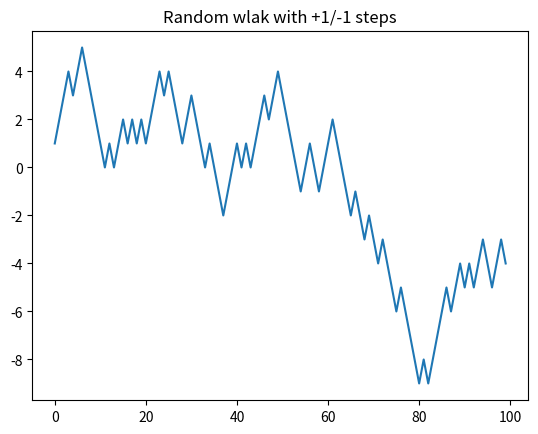

The script that saved this image:
# [redacted]
#계단 오르내리기 예제2 - NumPy

import numpy as np

def pprint(arr, s):
    print("shape: {}, dimension: {}, dtype: {}". format(arr.shape, arr.ndim, arr.dtype))
    print(s)
    print(arr)

nsteps = 100

#각 계단 위치의 난수 배열, 0<= n <2
draws = np.random.randint(0,2,size=nsteps)
pprint(draws,"draws =>")

#각 계단오르기/내리기 배열
steps = np.where(draws>0,1,-1)
pprint(steps, "steps = >")

#계단의 위치 값(누적 합)배열
walk = steps.cumsum()
pprint(walk,"walk =>")

import matplotlib.pyplot as plt

x = range(nsteps)
plt.title("Random wlak with +1/-1 steps")
plt.plot(x,walk)
plt.show()

#각 계단에서의 최대/최소값
print("max =>", walk.max())
print("min =>", walk.min())

#계단 위치 값(누적 합)절대값이 5이상 되는 위치
hist5 = (np.abs(walk)>=5)
pprint(hist5, "hist5=>")

#누적 합 절대값이 5이상 되는 횟수
print("hist5# =>", hist5.sum())

#누적 합 절대값이 5이상 되는 최초 위치
print("fist pos over 5 =>", hist5.argmax())